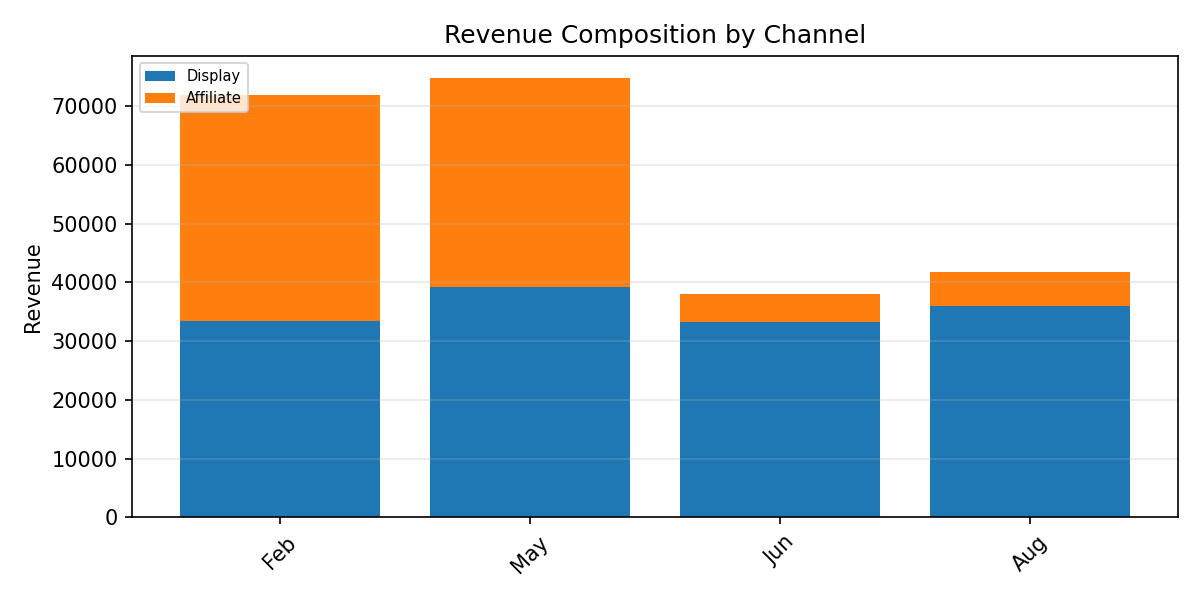

Values plotted in this chart, from the file beside it:
Period, Display, Affiliate, Total
Feb, 33480, 38411, 71891
May, 39242, 35519, 74762
Jun, 33164, 4933, 38096
Aug, 35916, 5913, 41828
